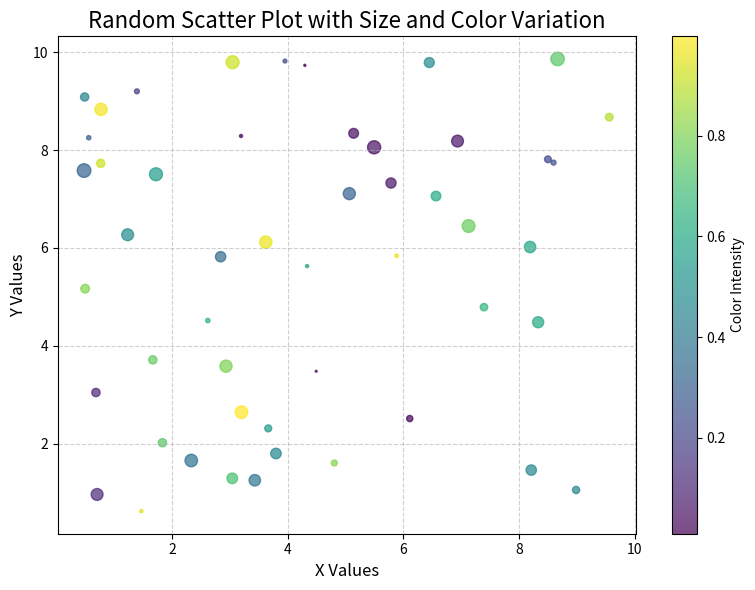

The script that saved this image:
import matplotlib.pyplot as plt
import numpy as np

# --- Step 1: Prepare Data for Scatter Plot ---
x_scatter = np.random.rand(50) * 10 # 50 random x values
y_scatter = np.random.rand(50) * 10 # 50 random y values

# Optional: Generate sizes and colors for more advanced scatter plots
sizes = np.random.rand(50) * 100  # Sizes for each point
colors = np.random.rand(50)      # Colors for each point (will be mapped to a colormap)

# --- Step 2: Create the Scatter Plot with Customizations ---
plt.figure(figsize=(8, 6))

# Basic scatter plot
# plt.scatter(x_scatter, y_scatter)

# Scatter plot with size and color variation
scatter = plt.scatter(x_scatter, y_scatter, s=sizes, c=colors, alpha=0.7, cmap='viridis')

# Add Title and Axis Labels
plt.title('Random Scatter Plot with Size and Color Variation', fontsize=16)
plt.xlabel('X Values', fontsize=12)
plt.ylabel('Y Values', fontsize=12)

# Add a colorbar for reference if using color mapping
plt.colorbar(scatter, label='Color Intensity')

# Add grid for better readability
plt.grid(True, linestyle='--', alpha=0.6)

# Ensure layout is tight
plt.tight_layout()

# Display the plot
plt.show()
